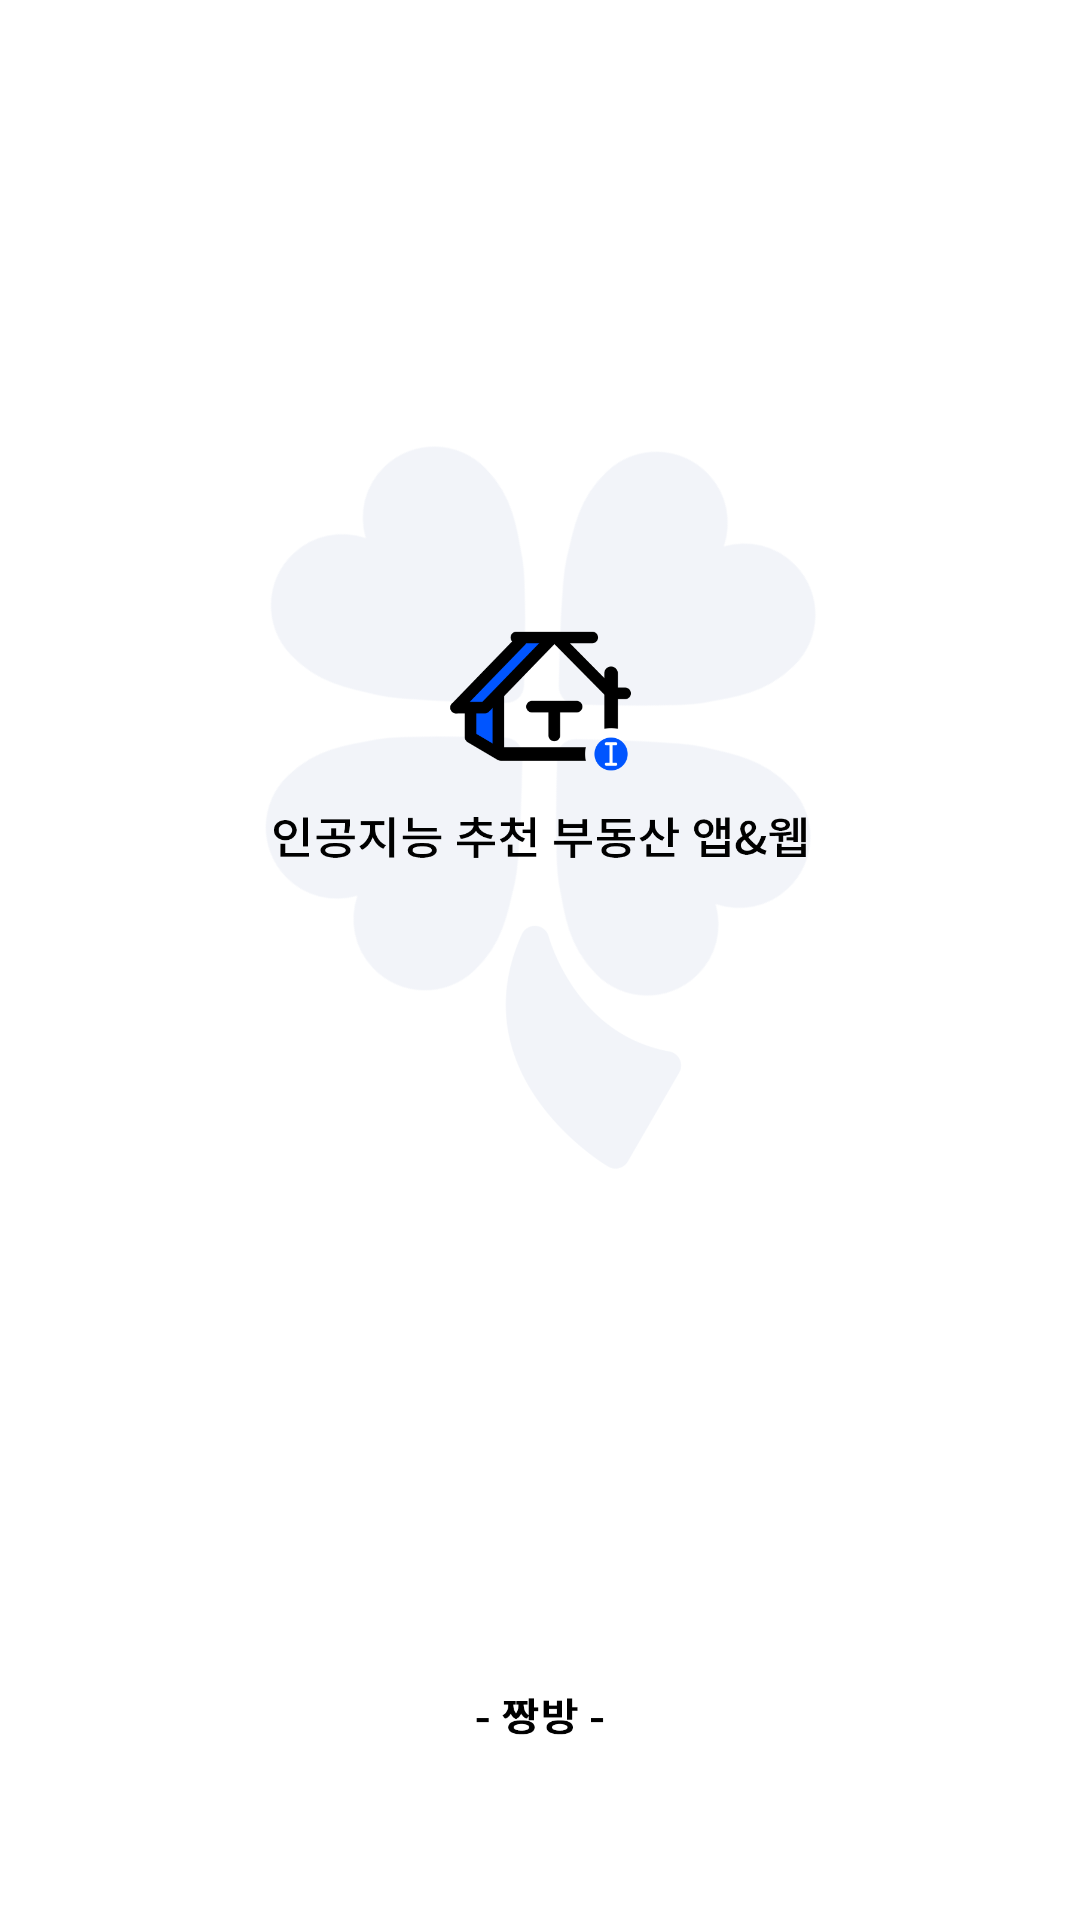

The Android layout XML behind this screen, and the referenced resources:
<!-- AndroidManifest.xml: activity theme Theme.MaterialComponents.NoActionBar -->
<!-- res/layout/activity_splash.xml -->
<?xml version="1.0" encoding="utf-8"?>
<RelativeLayout xmlns:android="http://schemas.android.com/apk/res/android"
    xmlns:app="http://schemas.android.com/apk/res-auto"
    xmlns:tools="http://schemas.android.com/tools"
    android:layout_width="match_parent"
    android:layout_height="match_parent"
    android:background="#ffffff">

    <ImageView
        android:id="@+id/imageView2"
        android:layout_width="match_parent"
        android:layout_height="match_parent"
        android:layout_alignParentLeft="true"
        android:layout_centerInParent="true"
        android:layout_marginStart="25sp"
        android:layout_marginTop="25sp"
        android:layout_marginEnd="25sp"
        android:layout_marginBottom="25sp"
        android:scaleType="fitCenter"
        app:srcCompat="@drawable/splash" />

</RelativeLayout>
<!-- resources referenced by this layout -->
<resources>
  <!-- drawable splash: png bitmap (drawable-hdpi, 30107 bytes) -->
</resources>
